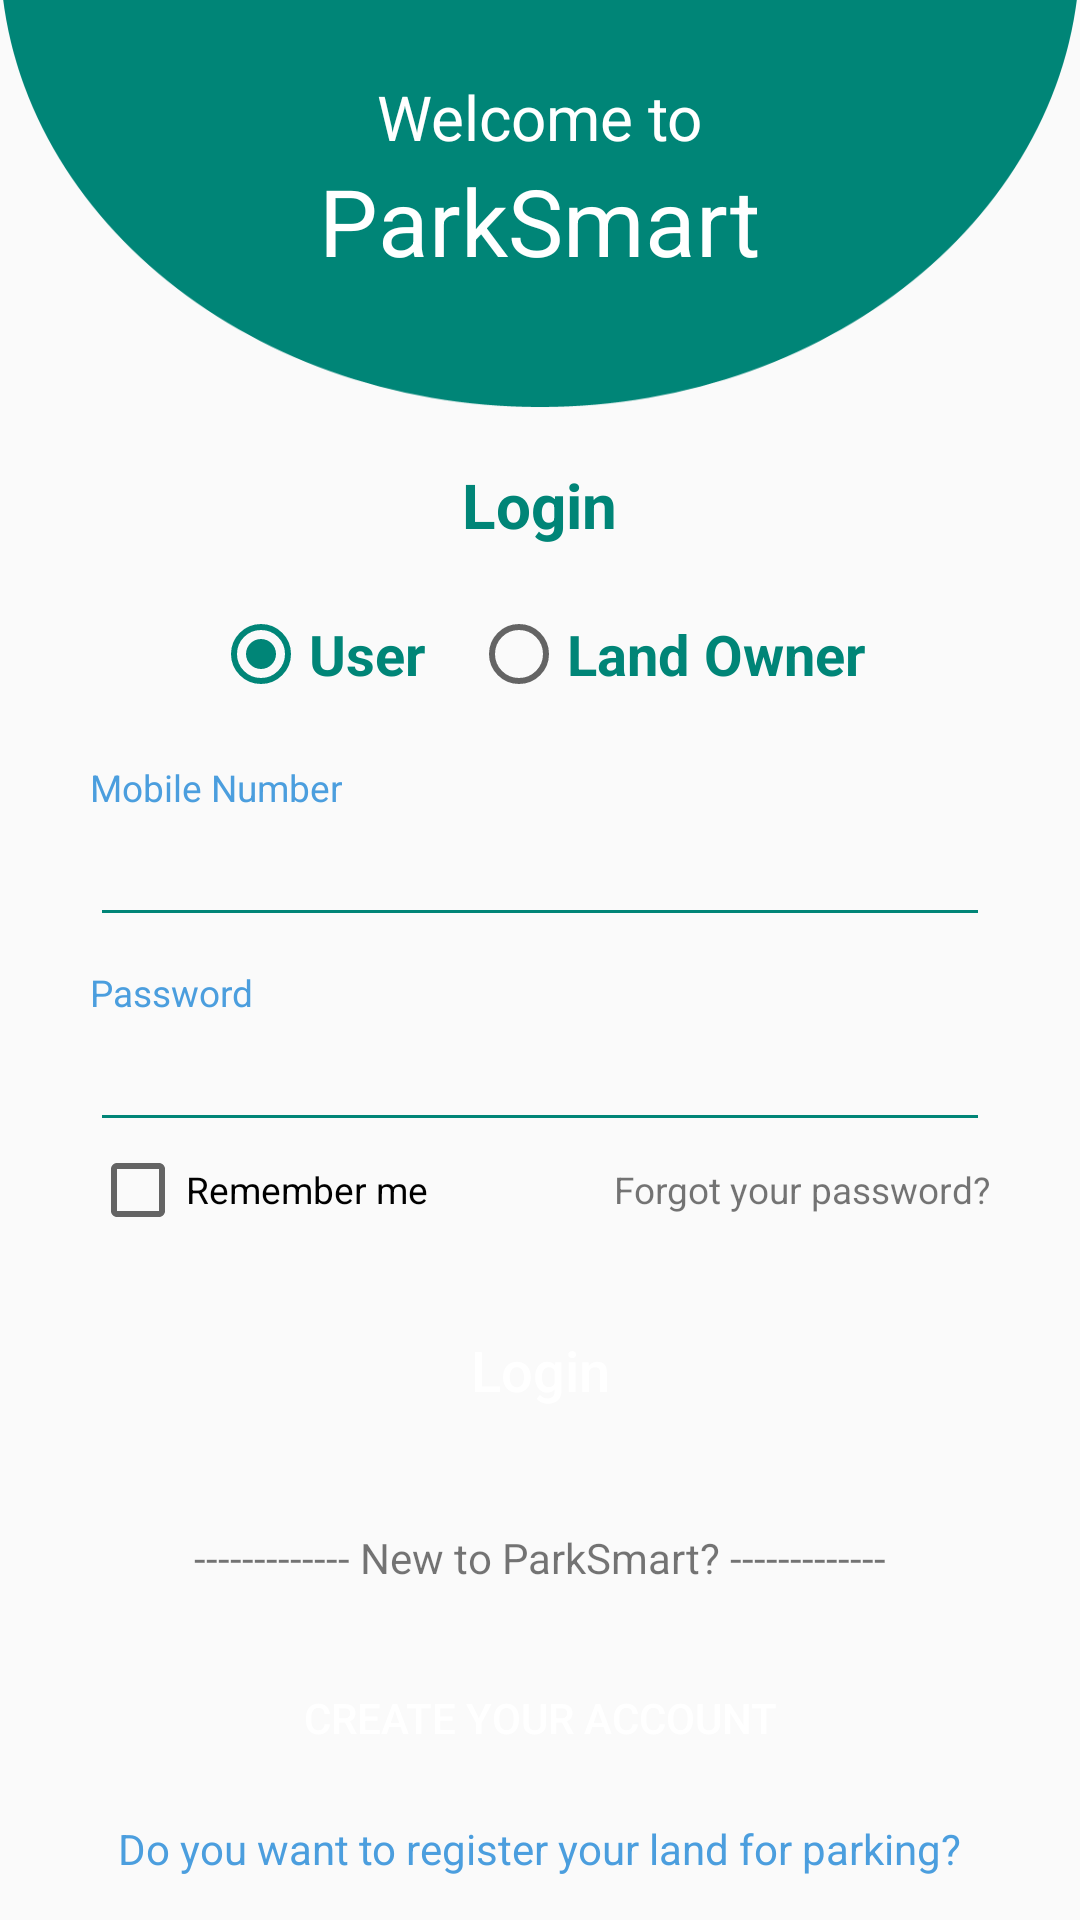

Android layout source for this screen:
<!-- AndroidManifest.xml: application theme Theme.AppCompat.Light.NoActionBar -->
<!-- res/layout/activity_login_form_for_both.xml -->
<?xml version="1.0" encoding="utf-8"?>
<RelativeLayout xmlns:android="http://schemas.android.com/apk/res/android"
    xmlns:app="http://schemas.android.com/apk/res-auto"
    xmlns:tools="http://schemas.android.com/tools"
    android:layout_width="match_parent"
    android:layout_height="match_parent"

    android:background="@drawable/login_backgorund"
    tools:context=".login_form_for_both"
    >
    <TextView
        android:layout_width="wrap_content"
        android:layout_height="wrap_content"
        android:layout_centerHorizontal="true"
        android:text="Welcome to"
        android:textSize="10pt"
        android:id="@+id/login_head1"
        android:textColor="@color/white"
        android:layout_marginTop="25dp"
        />
    <TextView
        android:layout_width="wrap_content"
        android:layout_height="wrap_content"
        android:layout_centerHorizontal="true"
        android:text="ParkSmart"
        android:layout_below="@+id/login_head1"
        android:textSize="15pt"
        android:id="@+id/login_head2"
        android:textColor="@color/white"
        />
    <RelativeLayout
        android:layout_width="match_parent"
        android:layout_height="wrap_content"
        android:layout_below="@+id/login_head2"
        android:layout_marginTop="60dp"
        android:layout_marginLeft="30dp"
        android:layout_marginRight="30dp"
        android:layout_centerHorizontal="true"
        >
        <RelativeLayout
            android:layout_width="match_parent"
            android:layout_height="wrap_content"
            android:id="@+id/login_outer_box"
            >
            <TextView
                android:layout_width="wrap_content"
                android:layout_height="wrap_content"
                android:text="Login"
                android:textStyle="bold"
                android:textColor="@color/colorPrimary"
                android:textSize="10pt"
                android:id="@+id/Login_inner_header"
                android:layout_centerHorizontal="true"
                />
            <RelativeLayout
                android:layout_width="wrap_content"
                android:layout_height="wrap_content"
                android:id="@+id/login_inner_box"
                android:layout_below="@+id/Login_inner_header"
                android:layout_centerHorizontal="true">
                <RadioGroup
                    android:layout_width="wrap_content"
                    android:layout_height="wrap_content"
                    android:checkedButton="@+id/first"
                    android:id="@+id/radio_group_id"
                    android:layout_marginTop="20dp"
                    android:layout_centerHorizontal="true"
                    android:orientation="horizontal">
                    <RadioButton
                        android:id="@+id/first"
                        android:textColor="@color/colorPrimary"
                        android:layout_width="wrap_content"
                        android:layout_height="wrap_content"
                        android:textStyle="bold"
                        android:textSize="9pt"
                        android:text="User"
                        />
                    <RadioButton
                        android:id="@+id/second"
                        android:textColor="@color/colorPrimary"
                        android:layout_width="wrap_content"
                        android:layout_height="wrap_content"
                        android:textStyle="bold"
                        android:textSize="9pt"
                        android:layout_marginLeft="15dp"
                        android:text="Land Owner"/>
                </RadioGroup>

                <TextView
                    android:layout_width="wrap_content"
                    android:layout_height="wrap_content"
                    android:layout_below="@id/radio_group_id"
                    android:textColor="@color/colorPrimaryDark"
                    android:layout_marginTop="20dp"
                    android:id="@+id/email_id_label"
                    android:text="Mobile Number"
                    android:textSize="6pt"/>
                <EditText
                    android:layout_width="match_parent"
                    android:layout_height="wrap_content"

                    android:inputType="number"
                    android:backgroundTint="@color/colorPrimary"
                    android:id="@+id/email_id_field"

                    android:layout_below="@+id/email_id_label"/>
                <TextView
                    android:layout_width="wrap_content"
                    android:layout_height="wrap_content"
                    android:layout_below="@id/email_id_field"
                    android:layout_marginTop="10dp"
                    android:textColor="@color/colorPrimaryDark"
                    android:id="@+id/password_label"
                    android:text="Password"
                    android:textSize="6pt"/>
                <EditText
                    android:layout_width="match_parent"
                    android:layout_height="wrap_content"
                    android:backgroundTint="@color/colorPrimary"
                    android:layout_below="@+id/password_label"
                    android:inputType="textPassword"
                    android:id="@+id/pass_id_field"
                    />
                <RelativeLayout
                    android:layout_width="wrap_content"
                    android:layout_height="wrap_content"
                    android:layout_below="@+id/pass_id_field"
                    android:id="@+id/forget_id"
                    >
                    <CheckBox
                        android:layout_width="wrap_content"
                        android:layout_height="wrap_content"
                        android:text="Remember me"
                        android:textSize="6pt"
                        android:id="@+id/remember_id"
                        android:layout_alignParentStart="true"
                        android:layout_centerVertical="true"
                        />
                    <TextView
                        android:layout_width="wrap_content"
                        android:layout_height="wrap_content"
                        android:text="Forgot your password?"
                        android:textSize="6pt"
                        android:id="@+id/forgot_password"
                        android:layout_alignParentEnd="true"
                        android:layout_centerVertical="true"
                        />

                </RelativeLayout>
                <RelativeLayout
                    android:layout_width="wrap_content"
                    android:layout_height="wrap_content"
                    android:layout_below="@+id/forget_id"
                    android:layout_marginTop="20dp"
                    android:layout_marginRight="60dp"
                    android:layout_marginLeft="60dp"
                    android:layout_centerHorizontal="true">
                    <Button
                        android:layout_width="match_parent"
                        android:layout_height="wrap_content"
                        android:background="@drawable/register_button"
                        android:text="Login"
                        android:textSize="9pt"
                        android:textAllCaps="false"
                        android:textColor="@android:color/white"
                        android:id="@+id/login_submit_button"
                        />

                </RelativeLayout>
            </RelativeLayout>
            <TextView
                android:layout_width="wrap_content"
                android:layout_height="wrap_content"
                android:id="@+id/error_msg_id"
                android:layout_marginTop="10dp"
                android:visibility="invisible"
                android:text="Nothing selected, please select mode of login!"
                android:textColor="@android:color/holo_red_dark"
                android:layout_below="@+id/login_inner_box"
                android:layout_centerHorizontal="true"/>
        </RelativeLayout>
        <TextView
            android:layout_width="match_parent"
            android:layout_height="wrap_content"
            android:layout_below="@+id/login_outer_box"
            android:id="@+id/signup_trace_header_id"
            android:text="------------- New to ParkSmart? -------------"
            android:textAlignment="center"
            />
        <Button
            android:layout_width="match_parent"
            android:layout_height="wrap_content"
            android:layout_below="@+id/signup_trace_header_id"
            android:background="@drawable/register_button"
            android:layout_marginTop="20dp"
            android:id="@+id/create_Account_id"
            android:text="Create your Account"
            android:textColor="@android:color/white"
            />
        <TextView
            android:layout_width="wrap_content"
            android:layout_height="wrap_content"
            android:layout_marginTop="10dp"
            android:id="@+id/redirect_to_landowner_id"
            android:text="Do you want to register your land for parking?"
            android:textColor="@color/colorPrimaryDark"
            android:layout_below="@+id/create_Account_id"
            android:layout_centerHorizontal="true"/>
    </RelativeLayout>
</RelativeLayout>
<!-- resources referenced by this layout -->
<resources>
  <color name="colorPrimary">#008577</color>
  <color name="colorPrimaryDark">#4b9ede</color>
  <color name="white">#ffffff</color>
  <!-- drawable login_backgorund: png bitmap (drawable, 75135 bytes) -->
</resources>
